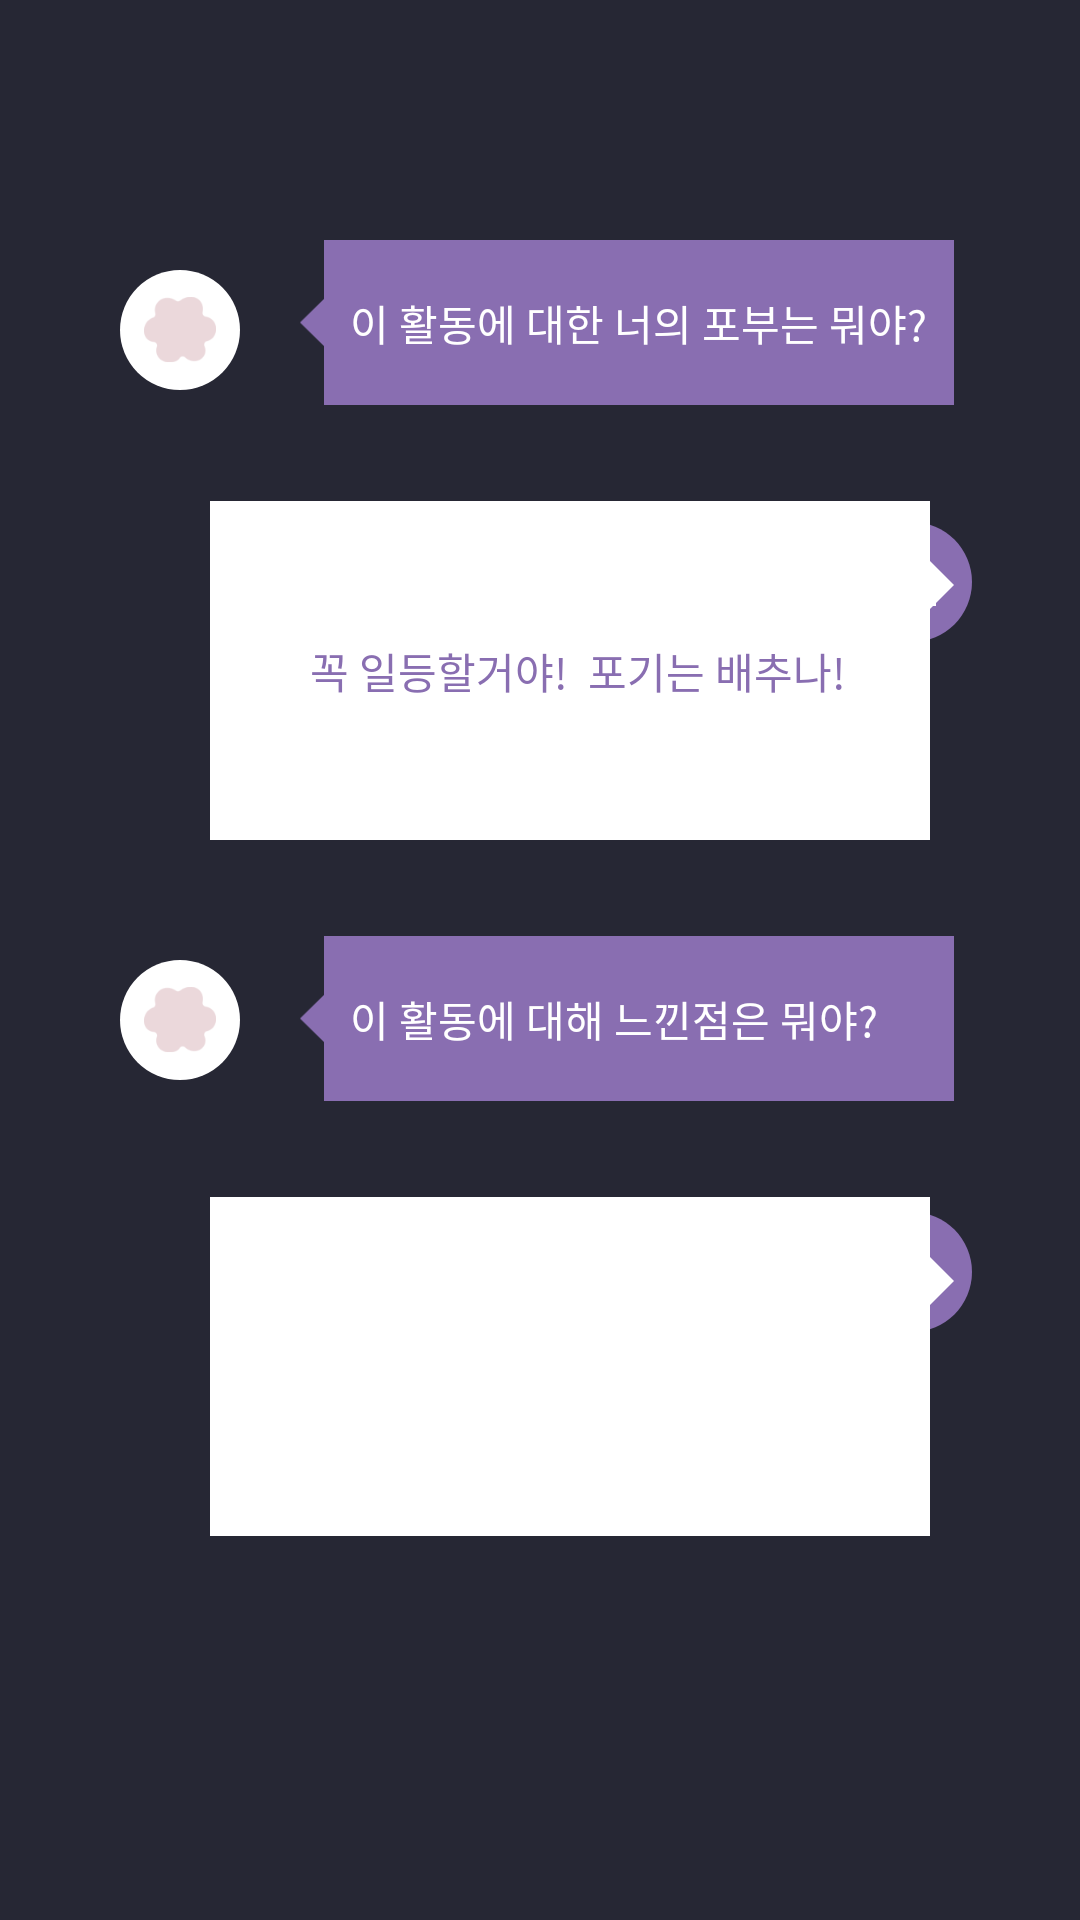

Here is an Android app screen rendered from its layout file. Give the layout XML and the strings, colors and styles it references.
<!-- AndroidManifest.xml: application theme AppTheme -->
<!-- res/layout/activity_question.xml -->
<?xml version="1.0" encoding="utf-8"?>
<android.support.constraint.ConstraintLayout xmlns:android="http://schemas.android.com/apk/res/android"
    xmlns:app="http://schemas.android.com/apk/res-auto"
    xmlns:tools="http://schemas.android.com/tools"
    android:layout_width="match_parent"
    android:layout_height="match_parent"
    tools:context=".QuestionActivity"
    android:background="#262734">

    <ImageView
        android:layout_width="40dp"
        android:layout_height="40dp"
        android:layout_marginStart="40dp"
        android:layout_marginTop="90dp"
        android:background="@drawable/poboo"
        app:layout_constraintStart_toStartOf="parent"
        app:layout_constraintTop_toTopOf="parent" />

    <ImageView
        android:id="@+id/imageView"
        android:layout_width="40dp"
        android:layout_height="40dp"
        android:layout_marginStart="40dp"
        android:layout_marginTop="320dp"
        android:background="@drawable/poboo"
        app:layout_constraintStart_toStartOf="parent"
        app:layout_constraintTop_toTopOf="parent" />

    <ImageView
        android:id="@+id/imageView3"
        android:layout_width="40dp"
        android:layout_height="40dp"
        android:layout_marginTop="174dp"
        android:layout_marginEnd="36dp"
        android:background="@drawable/me"
        app:layout_constraintEnd_toEndOf="parent"
        app:layout_constraintTop_toTopOf="parent" />


    <ImageView
        android:id="@+id/imageView2"
        android:layout_width="40dp"
        android:layout_height="40dp"
        android:layout_marginTop="190dp"
        android:layout_marginEnd="36dp"
        android:background="@drawable/me"
        app:layout_constraintEnd_toEndOf="parent"
        app:layout_constraintTop_toBottomOf="@+id/imageView3" />

    <EditText
        android:id="@+id/editText"
        android:layout_width="218dp"
        android:layout_height="55dp"
        android:layout_marginStart="100dp"
        android:layout_marginTop="80dp"
        android:background="@drawable/qbox"
        android:text="     이 활동에 대한 너의 포부는 뭐야?"
        android:textColor="#ffffff"
        android:textSize="14dp"
        app:layout_constraintStart_toStartOf="parent"
        app:layout_constraintTop_toTopOf="parent" />

    <EditText
        android:id="@+id/editText2"
        android:layout_width="218dp"
        android:layout_height="55dp"
        android:layout_marginStart="100dp"
        android:layout_marginTop="32dp"
        android:background="@drawable/qbox"
        android:text="     이 활동에 대해 느낀점은 뭐야?"
        android:textColor="#ffffff"
        android:textSize="14dp"
        app:layout_constraintStart_toStartOf="parent"
        app:layout_constraintTop_toBottomOf="@+id/editText3" />

    <EditText
        android:id="@+id/editText3"
        android:layout_width="248dp"
        android:layout_height="113dp"
        android:layout_marginStart="70dp"
        android:layout_marginTop="32dp"
        android:background="@drawable/abox"
        android:text="          꼭 일등할거야!  포기는 배추나!"
        android:textColor="#896EB1"
        android:textSize="14dp"
        app:layout_constraintStart_toStartOf="parent"
        app:layout_constraintTop_toBottomOf="@+id/editText" />

    <EditText
        android:id="@+id/editText4"
        android:layout_width="248dp"
        android:layout_height="113dp"
        android:layout_marginStart="70dp"
        android:layout_marginTop="32dp"
        android:background="@drawable/abox"
        android:text="          "
        android:textColor="#896EB1"
        android:textSize="14dp"
        app:layout_constraintStart_toStartOf="parent"
        app:layout_constraintTop_toBottomOf="@+id/editText2" />

</android.support.constraint.ConstraintLayout>
<!-- resources referenced by this layout -->
<resources>
  <!-- drawable abox: png bitmap (drawable-hdpi, 840 bytes) -->
  <!-- drawable me: png bitmap (drawable-hdpi, 1728 bytes) -->
  <!-- drawable poboo: png bitmap (drawable-hdpi, 1686 bytes) -->
  <!-- drawable qbox: png bitmap (drawable-hdpi, 509 bytes) -->
  <style name="AppTheme" parent="Theme.AppCompat.Light.DarkActionBar">
          
          <item name="colorPrimary">@color/colorPrimary</item>
          <item name="colorPrimaryDark">@color/colorPrimaryDark</item>
          <item name="colorAccent">#7f72a5</item>
          <item name="android:actionBarSize">80dip</item>
          <item name="actionBarSize">80dip</item>
      </style>
  <!-- not gathered from this repository: default colours our renderer supplied (Android Studio template values) -->
  <color name="colorPrimary">#FF6200EE</color>
  <color name="colorPrimaryDark">#FF3700B3</color>
</resources>
